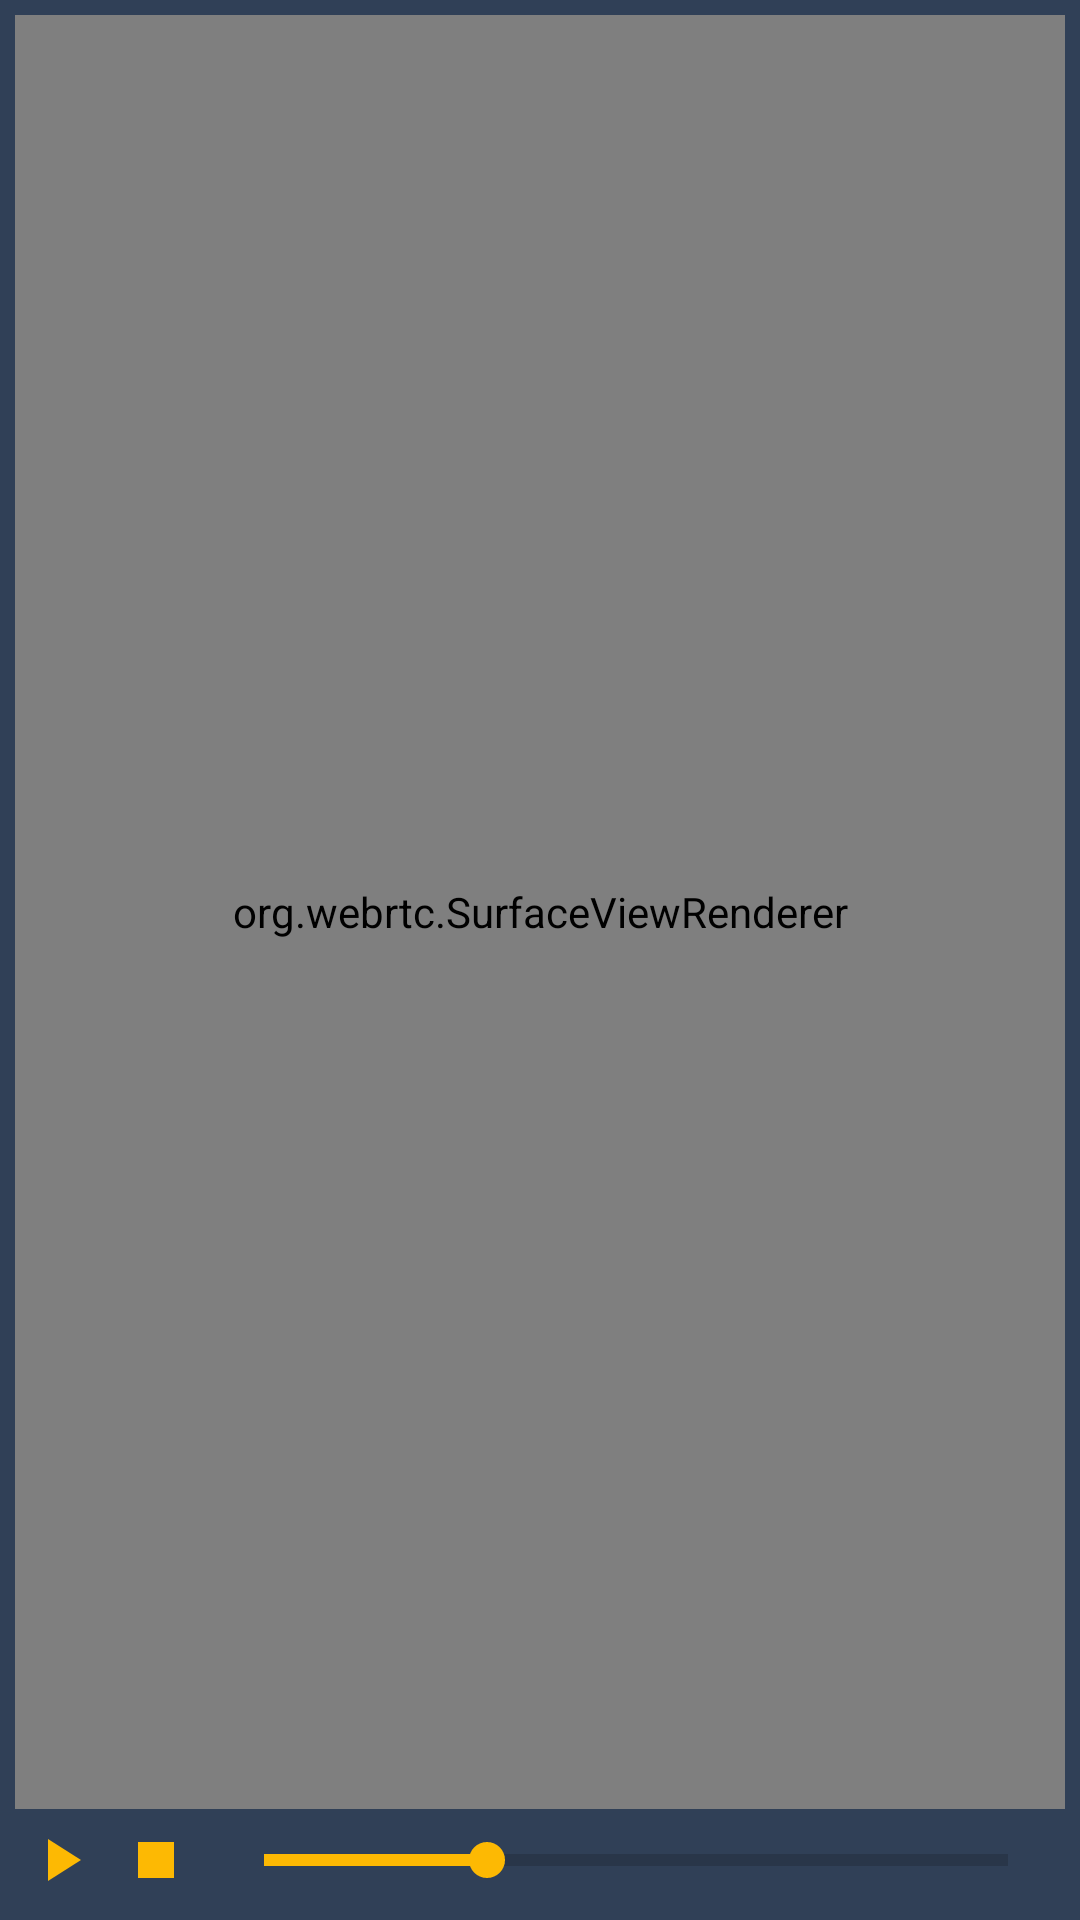

This screen was rendered from an Android layout file. Write that file and the resources it references.
<!-- AndroidManifest.xml: application theme AppTheme -->
<!-- res/layout/fragment_player.xml -->
<?xml version="1.0" encoding="utf-8"?>
<layout xmlns:android="http://schemas.android.com/apk/res/android"
    xmlns:app="http://schemas.android.com/apk/res-auto"
    xmlns:tools="http://schemas.android.com/tools">

    <data>

    </data>

    <androidx.constraintlayout.widget.ConstraintLayout
        android:layout_width="match_parent"
        android:layout_height="match_parent"
        tools:context=".view.fragment.PlayerFragment">

        <org.webrtc.SurfaceViewRenderer
            android:id="@+id/remoteView"
            android:layout_width="0dp"
            android:layout_height="0dp"
            app:layout_constraintBottom_toTopOf="@+id/seekBar"
            app:layout_constraintEnd_toEndOf="parent"
            app:layout_constraintStart_toStartOf="parent"
            app:layout_constraintTop_toTopOf="parent"
            android:layout_margin="5dp"/>

        <ImageButton
            android:layout_margin="8dp"
            android:id="@+id/play"
            style="@style/Widget.AppCompat.Button.Borderless"
            android:layout_width="24dp"
            android:layout_height="24dp"
            android:src="@drawable/ic_play_arrow_white_24dp"
            app:layout_constraintBottom_toBottomOf="parent"
            app:layout_constraintStart_toStartOf="parent"/>

        <ImageButton
            android:layout_margin="8dp"
            android:id="@+id/stop"
            style="@style/Widget.AppCompat.Button.Borderless"
            android:layout_width="24dp"
            android:layout_height="24dp"
            android:src="@drawable/ic_stop_white_24dp"
            app:layout_constraintBottom_toBottomOf="parent"
            app:layout_constraintStart_toEndOf="@+id/play" />

        <SeekBar
            android:id="@+id/seekBar"
            android:layout_margin="8dp"
            style="@style/Widget.AppCompat.ProgressBar.Horizontal"
            android:layout_width="0dp"
            android:layout_height="24dp"
            android:max="100"
            android:progress="30"
            app:layout_constraintBottom_toBottomOf="parent"
            app:layout_constraintEnd_toEndOf="parent"
            app:layout_constraintStart_toEndOf="@+id/stop" />

    </androidx.constraintlayout.widget.ConstraintLayout>
</layout>
<!-- resources referenced by this layout -->
<resources>
  <!-- drawable ic_play_arrow_white_24dp (drawable) -->
  <vector android:height="24dp" android:tint="#fdb903"
      android:viewportHeight="24.0" android:viewportWidth="24.0"
      android:width="24dp" xmlns:android="http://schemas.android.com/apk/res/android">
      <path android:fillColor="#FF000000" android:pathData="M8,5v14l11,-7z"/>
  </vector>
  <!-- drawable ic_stop_white_24dp (drawable) -->
  <vector android:height="24dp" android:tint="#fdb903"
      android:viewportHeight="24.0" android:viewportWidth="24.0"
      android:width="24dp" xmlns:android="http://schemas.android.com/apk/res/android">
      <path android:fillColor="#FF000000" android:pathData="M6,6h12v12H6z"/>
  </vector>
  <style name="AppTheme" parent="Theme.AppCompat.Light.NoActionBar">
          
          <item name="colorPrimary">@color/colorPrimary</item>
          <item name="colorPrimaryDark">@color/colorPrimaryDark</item>
          <item name="colorAccent">@color/colorAccent</item>
          <item name="android:windowBackground"> @color/activityBackground </item>
          <item name="fontFamily">@font/lato</item>
          <item name="android:windowActivityTransitions">true</item>
          <item name="android:windowEnterTransition">@android:transition/slide_top</item>
          <item name="android:windowExitTransition">@android:transition/slide_bottom</item>
      </style>
  <color name="colorPrimary">#5DACBD</color>
  <color name="colorPrimaryDark">#304057</color>
  <color name="colorAccent">#fdb903</color>
  <color name="activityBackground">#304057</color>
</resources>
